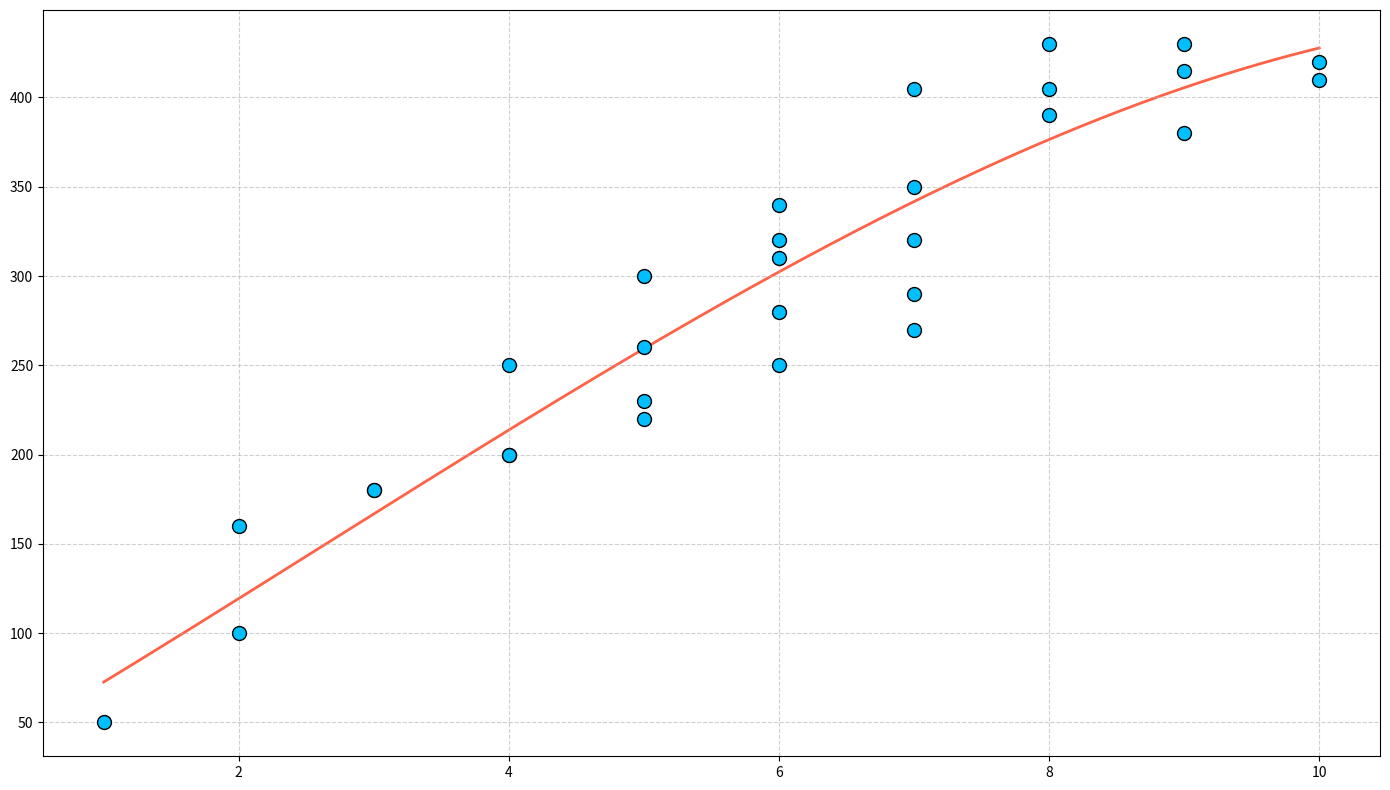

Write the Python code that produced this figure.
import matplotlib.pyplot as plt
import numpy as np

days = np.arange(1, 31)

coffee_consumption = np.array([3, 1, 4, 2, 5, 3, 2, 6, 4, 5, 7, 6, 5, 6,
                               7, 5, 4, 8, 7, 9, 6, 10, 8, 7, 10, 9, 8, 9, 7, 6])

lines_of_code = np.array([180, 50, 200, 100, 220, 180, 160, 250, 200, 230, 290, 310, 300, 320,
                          270, 260, 250, 390, 350, 380, 340, 410, 430, 405, 420, 415, 405, 430, 320, 280])

fig, ax1 = plt.subplots(figsize=(14, 8))

# Changed colors for scatter plot and trend line
scatter = ax1.scatter(coffee_consumption, lines_of_code, color='deepskyblue', edgecolors='black', s=100, zorder=2)

z = np.polyfit(coffee_consumption, lines_of_code, 3)
p = np.poly1d(z)
trendline_x = np.linspace(coffee_consumption.min(), coffee_consumption.max(), 300)
trendline_y = p(trendline_x)
trend = ax1.plot(trendline_x, trendline_y, color='tomato', linestyle='-', linewidth=2, zorder=1)

ax1.grid(visible=True, linestyle='--', alpha=0.6)

plt.tight_layout()

plt.show()
